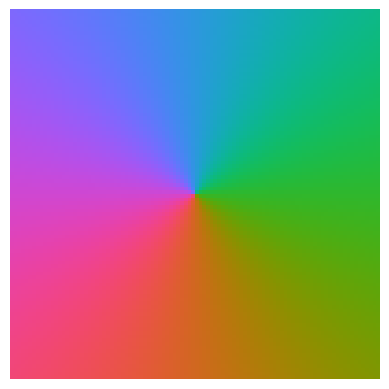

Here is the Python script that generated this plot:
import matplotlib.pyplot as plt

import numpy as np
import numpy.linalg as la

"""
This helper script generates a cyclic colormap based on D.A. Green's
cubehelix colormap as decribed in:
https://ui.adsabs.harvard.edu/abs/2011BASI...39..289G/abstract

Last tested with:
* numpy 1.17.3
* matplotlib 3.0.2
"""


def py_ang(v2, v1=[1, 0]):
    """
    Returns the angle in radians between vectors 'v1' and 'v2'
    By default, this calculates radians on the unit circle from 0 = [1,0]
    Note the correction for angles greater than 180 degrees, i.e. having y-value<0
    """
    cosang = np.dot(v1, v2)
    sinang = la.norm(np.cross(v1, v2))
    if v2[1] < 0:
        return 2 * np.pi - np.arctan2(sinang, cosang)
    else:
        return np.arctan2(sinang, cosang)


def cubeellipse(theta, lam=0.5, gamma=1.0, s=4.0, r=1.0, h=2.0):
    """
    :param lam:
        intensity value 0 to 1
    :param gamma:
        nonlinear reweighting power to emphasize low-intensity values
        (gamma < 1) or high-intensity values (gamma > 1)
    :param s:
        The hue of the starting color: (0, 1, 2) -> (blue, red, green)
    :param r:
        Number of rotations through R->G->B to make
    :param h:
        Hue parameter controlling saturation
    """
    lam = lam**gamma

    a = h * lam * (1 - lam) * 0.5
    v = np.array([[-0.14861, 1.78277], [-0.29227, -0.90649], [1.97294, 0.0]], dtype=np.float32)
    ctarray = np.array([np.cos(theta * r + s), np.sin(theta * r + s)], dtype=np.float32)
    return (lam + a * v.dot(ctarray)).T


def generate_linear_colormap():
    """Generate a linear colormap.

    Prints out linear version of colormap that is 50 pixels wide and 600 pixels
    tall. In this configuration, the user needs to save, crop, and rotate the
    colormap COUNTER-CLOCKWISE to get a 0.1-1.0 linear scale.
    """
    width = 50
    height = 600
    # To get the final linear colormap, we rotate this counter-clockwise since
    # values will save top->bottom.
    rgb = np.asarray(
        [width * [cubeellipse(theta)] for theta in np.arange(0, 2 * np.pi, 2 * np.pi / height)]
    )
    plt.imshow(rgb)
    plt.axis("off")
    plt.show()
    return


def generate_cyclic_colormap():
    """Generate a square colormap.

    Generates a square colored by the cubeellipse angle color at that point on
    a unit circle. Use this output to make colormaps for papers using images
    colored by the linear colormap above.
    """
    n = 100
    x = np.linspace(-1, 1, n)
    y = np.linspace(1, -1, n)
    xx, yy = np.meshgrid(x, y)
    rgb = np.empty((n, n, 3))
    for i in range(n):
        for j in range(n):
            rgb[i][j] = cubeellipse(py_ang([xx[i][j], yy[i][j]]))
    plt.imshow(rgb)
    plt.axis("off")
    plt.show()
    return


if __name__ == "__main__":
    generate_linear_colormap()
    generate_cyclic_colormap()
